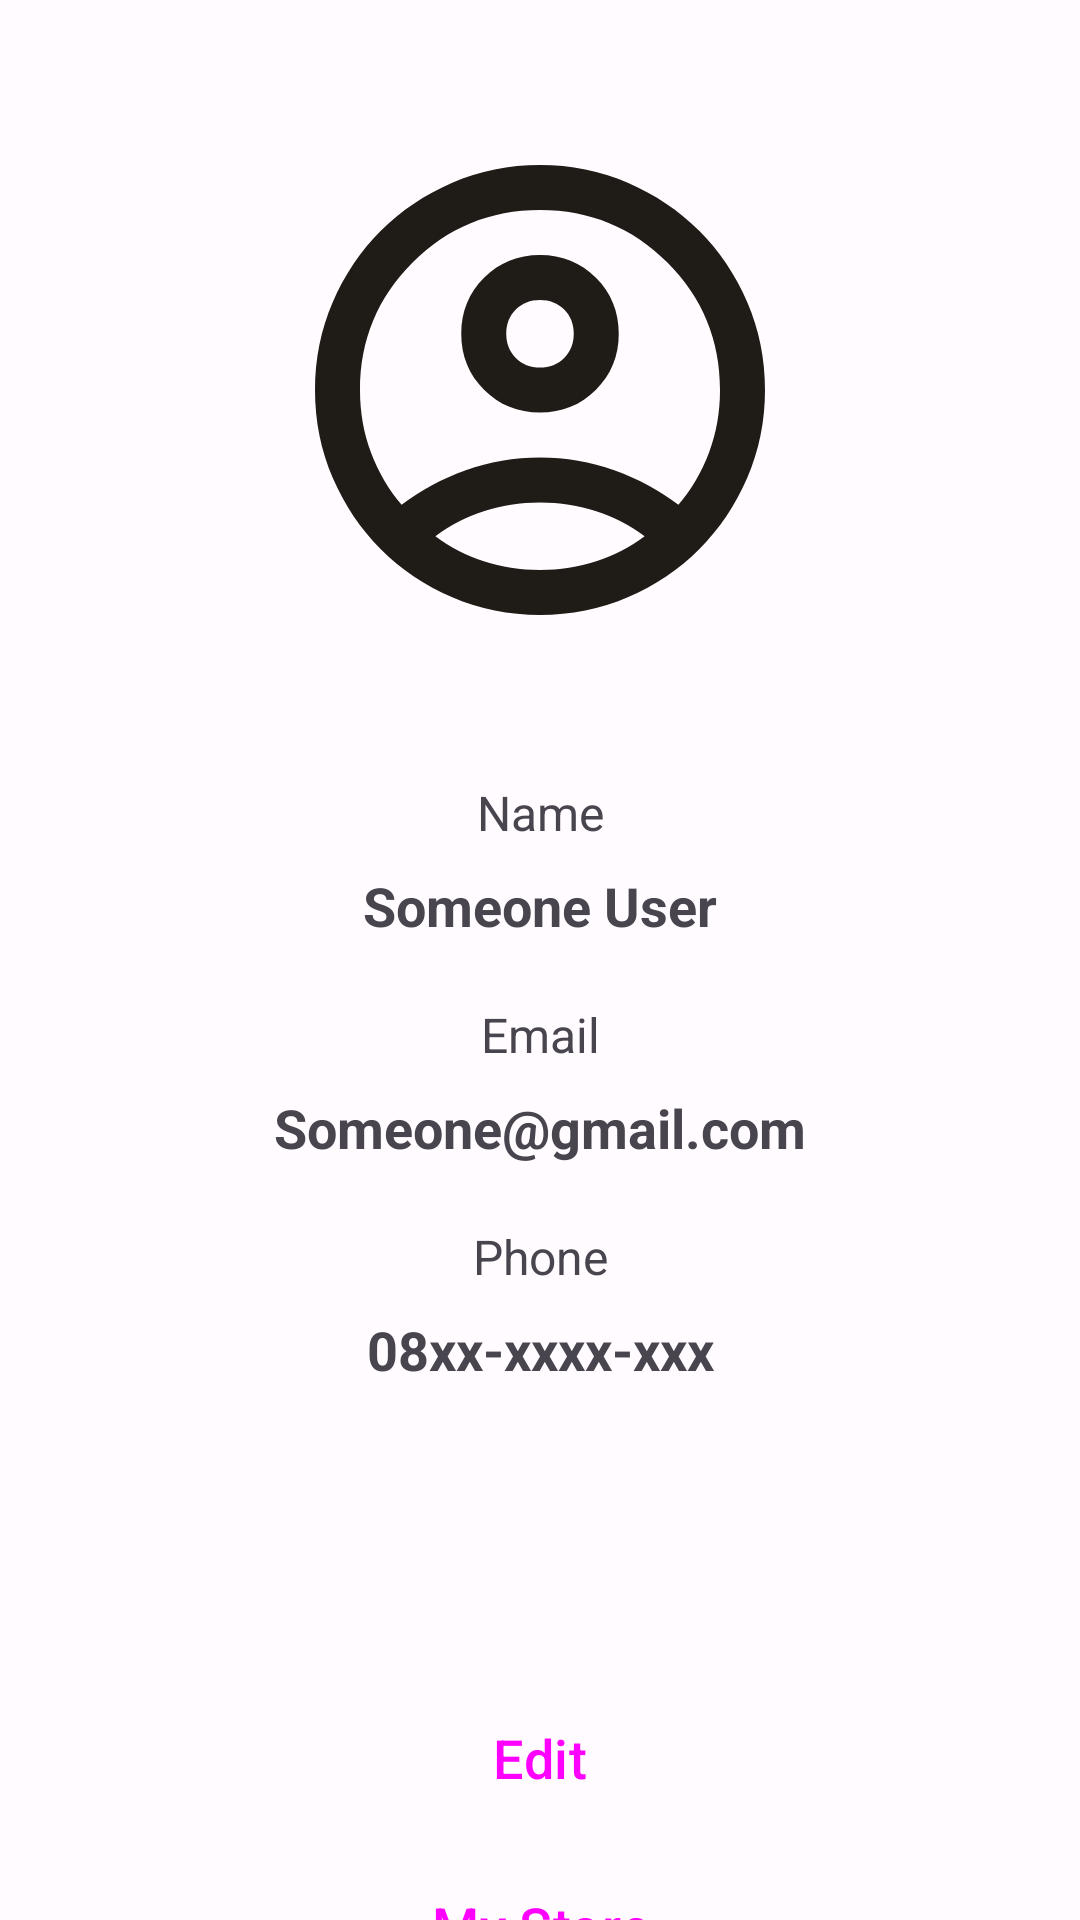

Android layout source for this screen:
<!-- AndroidManifest.xml: application theme Theme.Heiwan -->
<!-- res/layout/fragment_profile.xml -->
<?xml version="1.0" encoding="utf-8"?>
<ScrollView xmlns:android="http://schemas.android.com/apk/res/android"
    xmlns:app="http://schemas.android.com/apk/res-auto"
    xmlns:tools="http://schemas.android.com/tools"
    android:layout_width="match_parent"
    android:layout_height="match_parent"
    android:scrollbars="none"
    tools:context=".ui.profile.ProfileFragment">

    <androidx.constraintlayout.widget.ConstraintLayout
        android:layout_width="match_parent"
        android:layout_height="wrap_content"
        android:paddingBottom="32dp">

        <com.google.android.material.imageview.ShapeableImageView
            android:id="@+id/iv_profile"
            android:layout_width="180dp"
            android:layout_height="180dp"
            android:layout_marginTop="40dp"
            android:adjustViewBounds="true"
            android:scaleType="centerCrop"
            android:src="@drawable/ic_account_circle"
            app:layout_constraintEnd_toEndOf="parent"
            app:layout_constraintStart_toStartOf="parent"
            app:layout_constraintTop_toTopOf="parent"
            app:shapeAppearanceOverlay="@style/circleImageView" />

        <TextView
            android:id="@+id/tv_label_name"
            android:layout_width="match_parent"
            android:layout_height="wrap_content"
            android:layout_marginHorizontal="16dp"
            android:layout_marginTop="40dp"
            android:text="@string/text_label_name"
            android:textAlignment="center"
            android:textSize="16sp"
            app:layout_constraintEnd_toEndOf="parent"
            app:layout_constraintStart_toStartOf="parent"
            app:layout_constraintTop_toBottomOf="@+id/iv_profile" />

        <TextView
            android:id="@+id/tv_profile_name"
            android:layout_width="match_parent"
            android:layout_height="wrap_content"
            android:layout_marginHorizontal="16dp"
            android:layout_marginTop="8dp"
            android:text="@string/dummy_user_name"
            android:textSize="18sp"
            android:textAlignment="center"
            android:textStyle="bold"
            app:layout_constraintEnd_toEndOf="@+id/tv_label_name"
            app:layout_constraintStart_toStartOf="@+id/tv_label_name"
            app:layout_constraintTop_toBottomOf="@+id/tv_label_name" />


        <TextView
            android:id="@+id/tv_label_email"
            android:layout_width="match_parent"
            android:layout_height="wrap_content"
            android:layout_marginHorizontal="16dp"
            android:layout_marginTop="20dp"
            android:text="@string/text_label_email"
            android:textAlignment="center"
            android:textSize="16sp"
            app:layout_constraintEnd_toEndOf="@+id/tv_profile_name"
            app:layout_constraintStart_toStartOf="@+id/tv_profile_name"
            app:layout_constraintTop_toBottomOf="@+id/tv_profile_name" />

        <TextView
            android:id="@+id/tv_profile_email"
            android:layout_width="match_parent"
            android:layout_height="wrap_content"
            android:layout_marginHorizontal="16dp"
            android:layout_marginTop="8dp"
            android:text="@string/dummy_user_email"
            android:textAlignment="center"
            android:textSize="18sp"
            android:textStyle="bold"
            app:layout_constraintEnd_toEndOf="@+id/tv_label_email"
            app:layout_constraintStart_toStartOf="@+id/tv_label_email"
            app:layout_constraintTop_toBottomOf="@+id/tv_label_email" />

        <TextView
            android:id="@+id/tv_label_phone"
            android:layout_width="match_parent"
            android:layout_height="wrap_content"
            android:layout_marginHorizontal="16dp"
            android:layout_marginTop="20dp"
            android:text="@string/text_label_phone"
            android:textAlignment="center"
            android:textSize="16sp"
            app:layout_constraintEnd_toEndOf="@+id/tv_profile_email"
            app:layout_constraintStart_toStartOf="@+id/tv_profile_email"
            app:layout_constraintTop_toBottomOf="@+id/tv_profile_email" />

        <TextView
            android:id="@+id/tv_profile_phone"
            android:layout_width="match_parent"
            android:layout_height="wrap_content"
            android:layout_marginHorizontal="16dp"
            android:layout_marginTop="8dp"
            android:text="@string/dummy_user_phone"
            android:textAlignment="center"
            android:textSize="18sp"
            android:textStyle="bold"
            app:layout_constraintEnd_toEndOf="@+id/tv_label_phone"
            app:layout_constraintStart_toStartOf="@+id/tv_label_phone"
            app:layout_constraintTop_toBottomOf="@+id/tv_label_phone" />

        <Button
            android:id="@+id/btn_go_to_edit"
            style="@style/Widget.Material3.Button.TonalButton"
            android:layout_width="match_parent"
            android:layout_height="wrap_content"
            android:layout_marginHorizontal="80dp"
            android:layout_marginTop="100dp"
            android:text="@string/btn_text_edit"
            android:textSize="18sp"
            app:layout_constraintEnd_toEndOf="@+id/tv_profile_phone"
            app:layout_constraintStart_toStartOf="@+id/tv_profile_phone"
            app:layout_constraintTop_toBottomOf="@+id/tv_profile_phone" />

        <Button
            android:id="@+id/btn_go_to_product"
            style="@style/Widget.Material3.Button.TonalButton"
            android:layout_width="match_parent"
            android:layout_height="wrap_content"
            android:layout_marginHorizontal="80dp"
            android:layout_marginTop="8dp"
            android:text="@string/text_btn_my_store"
            android:textSize="18sp"
            app:layout_constraintEnd_toEndOf="@+id/tv_profile_phone"
            app:layout_constraintStart_toStartOf="@+id/tv_profile_phone"
            app:layout_constraintTop_toBottomOf="@+id/btn_go_to_edit" />

        <Button
            android:id="@+id/btn_logout"
            style="@style/Widget.Material3.Button.OutlinedButton"
            android:layout_width="match_parent"
            android:layout_height="wrap_content"
            android:layout_marginHorizontal="80dp"
            android:layout_marginTop="8dp"
            android:text="@string/btn_text_logout"
            android:textSize="18sp"
            app:layout_constraintEnd_toEndOf="@+id/btn_go_to_edit"
            app:layout_constraintStart_toStartOf="@+id/btn_go_to_edit"
            app:layout_constraintTop_toBottomOf="@+id/btn_go_to_product" />

    </androidx.constraintlayout.widget.ConstraintLayout>
</ScrollView>
<!-- resources referenced by this layout -->
<resources>
  <string name="btn_text_edit">Edit</string>
  <string name="btn_text_logout">Logout</string>
  <string name="dummy_user_email">Someone@gmail.com</string>
  <string name="dummy_user_name">Someone User</string>
  <string name="dummy_user_phone">08xx-xxxx-xxx</string>
  <string name="text_btn_my_store">My Store</string>
  <string name="text_label_email">Email</string>
  <string name="text_label_name">Name</string>
  <string name="text_label_phone">Phone</string>
  <style name="circleImageView">
          <item name="cornerFamily">rounded</item>
          <item name="cornerSize">50%</item>
      </style>
  <style name="Theme.Heiwan" parent="Base.Theme.Heiwan" />
  <color name="md_theme_light_primary">#835500</color>
  <color name="md_theme_light_onPrimary">#FFFFFF</color>
  <color name="md_theme_light_primaryContainer">#FFDDB4</color>
  <color name="md_theme_light_onPrimaryContainer">#291800</color>
  <color name="md_theme_light_secondary">#705B40</color>
  <color name="md_theme_light_onSecondary">#FFFFFF</color>
  <color name="md_theme_light_secondaryContainer">#FBDEBC</color>
  <color name="md_theme_light_onSecondaryContainer">#271904</color>
  <color name="md_theme_light_tertiary">#52643F</color>
  <color name="md_theme_light_onTertiary">#FFFFFF</color>
  <color name="md_theme_light_tertiaryContainer">#D4EABB</color>
  <color name="md_theme_light_onTertiaryContainer">#101F03</color>
  <color name="md_theme_light_error">#BA1A1A</color>
  <color name="md_theme_light_onError">#FFFFFF</color>
  <color name="md_theme_light_errorContainer">#FFDAD6</color>
  <color name="md_theme_light_onErrorContainer">#410002</color>
  <color name="md_theme_light_outline">#817567</color>
  <color name="md_theme_light_background">#FFFBFF</color>
  <color name="md_theme_light_onBackground">#1F1B16</color>
  <color name="md_theme_light_surface">#FFF8F4</color>
  <color name="md_theme_light_onSurface">#1F1B16</color>
  <color name="md_theme_light_surfaceVariant">#F0E0D0</color>
  <color name="md_theme_light_onSurfaceVariant">#4F4539</color>
  <color name="md_theme_light_inverseSurface">#34302A</color>
  <color name="md_theme_light_inverseOnSurface">#F9EFE7</color>
  <color name="md_theme_light_inversePrimary">#FFB953</color>
</resources>
